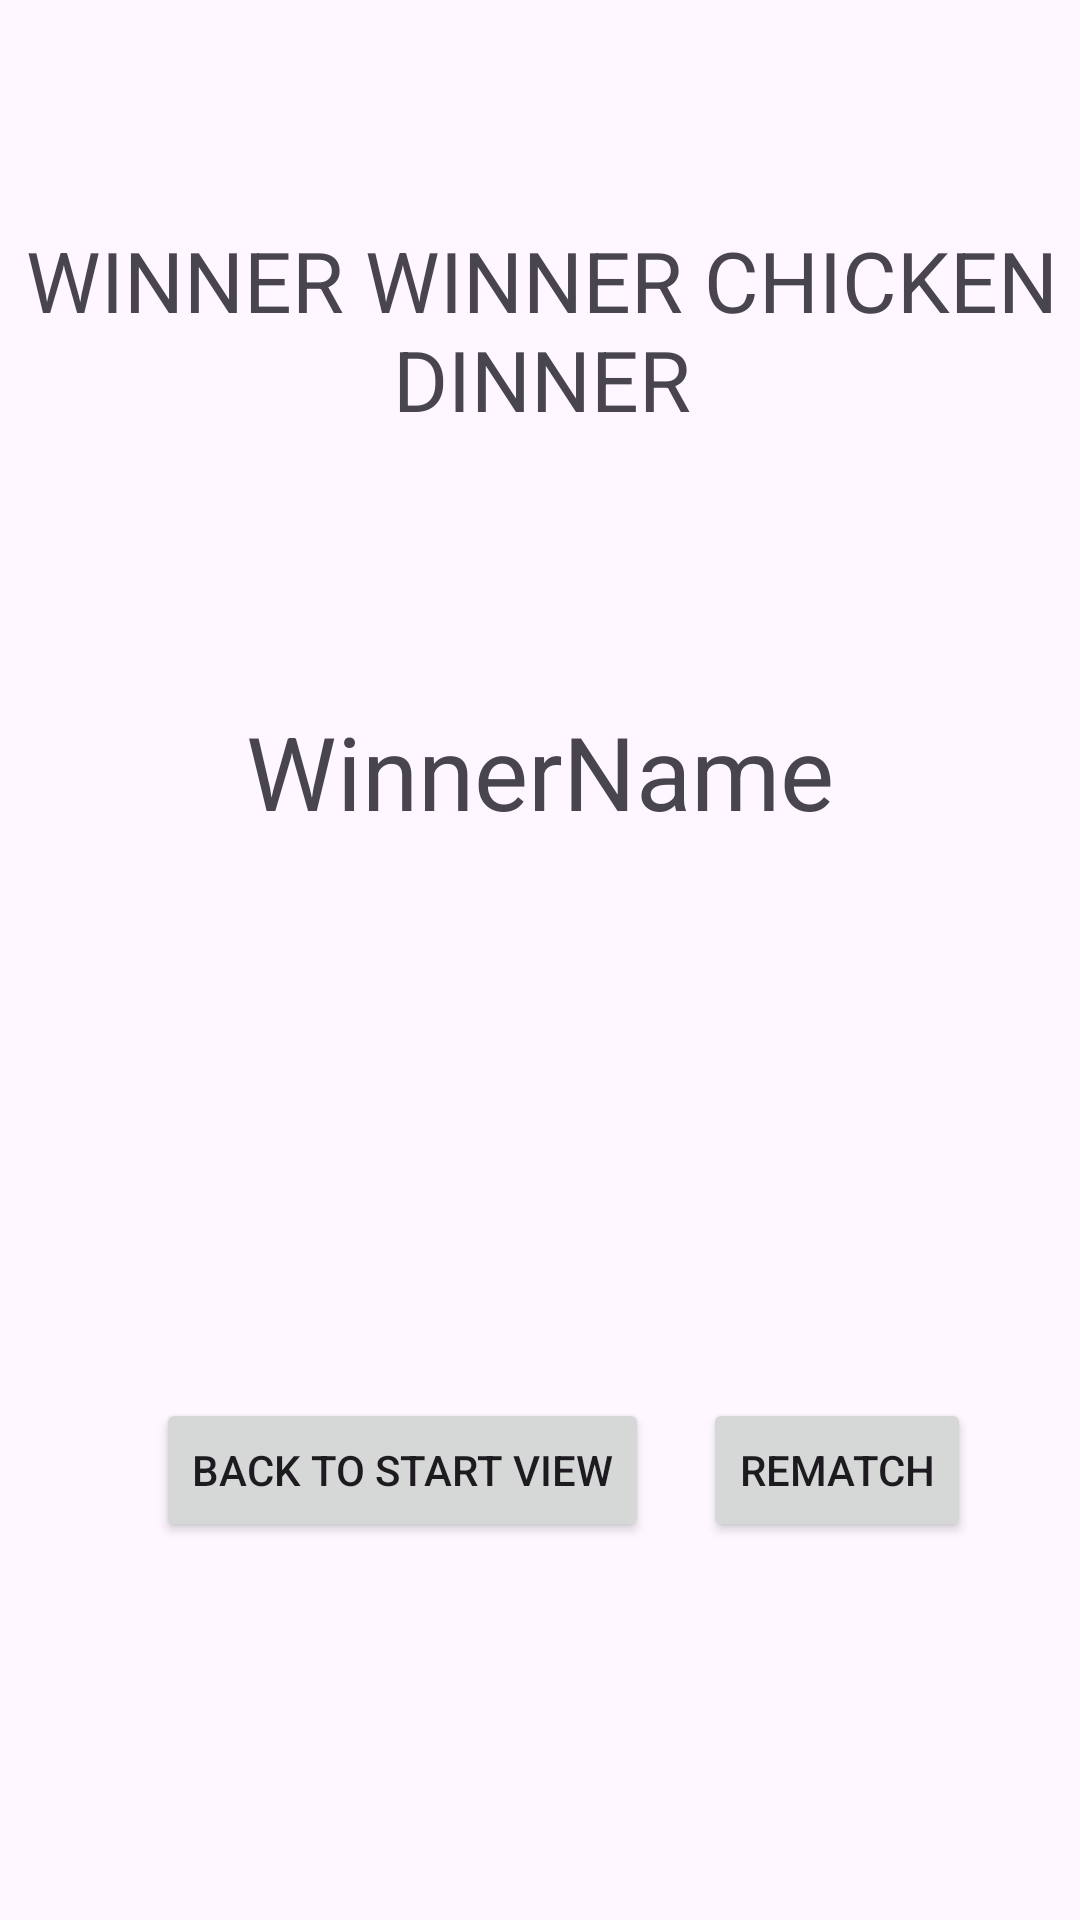

This screen was rendered from an Android layout file. Write that file and the resources it references.
<!-- AndroidManifest.xml: application theme Theme.OlioHTDarts -->
<!-- res/layout/activity_end_view.xml -->
<?xml version="1.0" encoding="utf-8"?>
<androidx.constraintlayout.widget.ConstraintLayout xmlns:android="http://schemas.android.com/apk/res/android"
    xmlns:app="http://schemas.android.com/apk/res-auto"
    xmlns:tools="http://schemas.android.com/tools"
    android:id="@+id/main"
    android:layout_width="match_parent"
    android:layout_height="match_parent"
    tools:context=".EndViewActivity">

    <Button
        android:id="@+id/buttonBackToStartView"
        android:layout_width="wrap_content"
        android:layout_height="wrap_content"
        android:layout_marginStart="52dp"
        android:onClick="switchToNewMatch"
        android:text="Back to start View"
        app:layout_constraintBottom_toBottomOf="parent"
        app:layout_constraintStart_toStartOf="parent"
        app:layout_constraintTop_toTopOf="parent"
        app:layout_constraintVertical_bias="0.787" />

    <Button
        android:id="@+id/buttonRematch"
        android:layout_width="wrap_content"
        android:layout_height="wrap_content"
        android:onClick="switchToRematch"
        android:text="Rematch"
        app:layout_constraintBottom_toBottomOf="parent"
        app:layout_constraintEnd_toEndOf="parent"
        app:layout_constraintHorizontal_bias="0.329"
        app:layout_constraintStart_toEndOf="@+id/buttonBackToStartView"
        app:layout_constraintTop_toTopOf="parent"
        app:layout_constraintVertical_bias="0.787" />

    <TextView
        android:id="@+id/textView2"
        android:layout_width="402dp"
        android:layout_height="101dp"
        android:gravity="center"
        android:text="WINNER WINNER CHICKEN DINNER"
        android:textSize="28sp"
        app:layout_constraintBottom_toBottomOf="parent"
        app:layout_constraintEnd_toEndOf="parent"
        app:layout_constraintHorizontal_bias="0.497"
        app:layout_constraintStart_toStartOf="parent"
        app:layout_constraintTop_toTopOf="parent"
        app:layout_constraintVertical_bias="0.11" />

    <TextView
        android:id="@+id/textWinnerName"
        android:layout_width="wrap_content"
        android:layout_height="wrap_content"
        android:text="WinnerName"
        android:textSize="34sp"
        app:layout_constraintBottom_toBottomOf="parent"
        app:layout_constraintEnd_toEndOf="parent"
        app:layout_constraintStart_toStartOf="parent"
        app:layout_constraintTop_toBottomOf="@+id/textView2"
        app:layout_constraintVertical_bias="0.17" />
</androidx.constraintlayout.widget.ConstraintLayout>
<!-- resources referenced by this layout -->
<resources>
  <style name="Theme.OlioHTDarts" parent="Base.Theme.OlioHTDarts" />
  <style name="Base.Theme.OlioHTDarts" parent="Theme.Material3.DayNight.NoActionBar">
          
          
      </style>
</resources>
